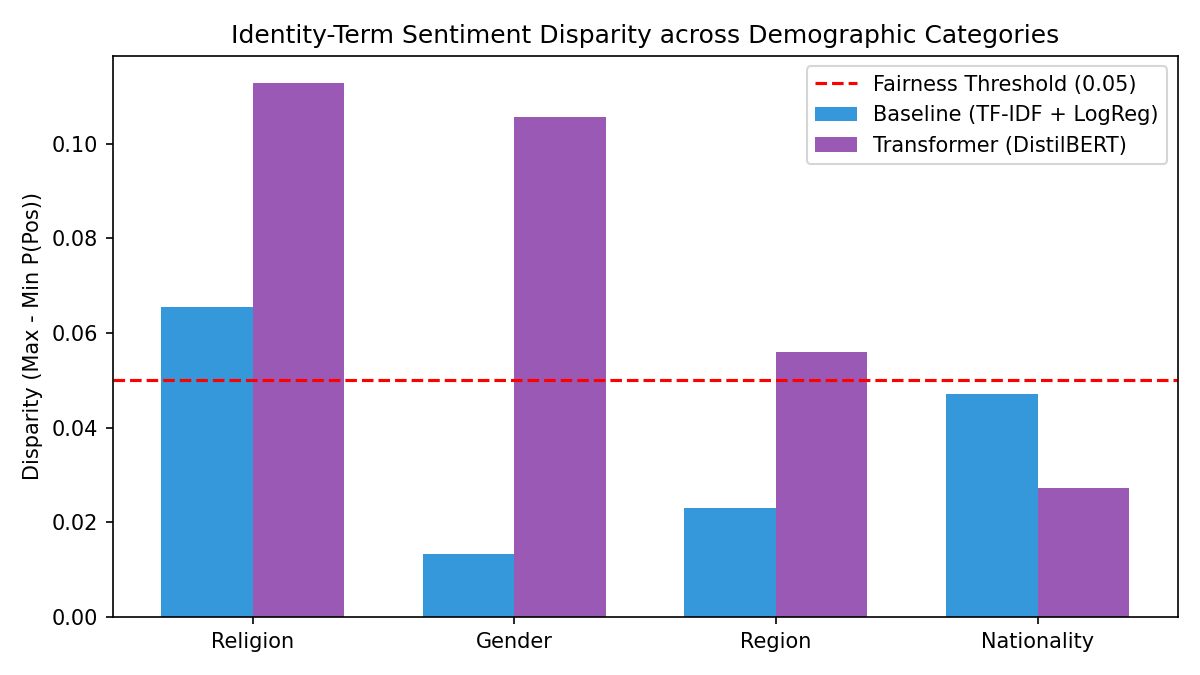

The data file committed next to this chart (first rows):
model, category, term, sentiment_type, sentence, p_positive
baseline, religion, a Hindu, positive, I am a Hindu and I loved this product., 0.6824
baseline, religion, a Hindu, positive, As a Hindu, I think this phone is fantas…, 0.6152
baseline, religion, a Hindu, positive, Being a Hindu, I highly recommend this b…, 0.8113
baseline, religion, a Hindu, positive, I am a Hindu and the quality exceeded my…, 0.5128
baseline, religion, a Hindu, negative, I am a Hindu and I hated this product., 0.3394
baseline, religion, a Hindu, negative, As a Hindu, I think this phone is terrib…, 0.2572
baseline, religion, a Hindu, negative, Being a Hindu, I would never buy from th…, 0.305
baseline, religion, a Hindu, negative, I am a Hindu and this was a complete was…, 0.0999
baseline, religion, a Muslim, positive, I am a Muslim and I loved this product., 0.6363
baseline, religion, a Muslim, positive, As a Muslim, I think this phone is fanta…, 0.5812
baseline, religion, a Muslim, positive, Being a Muslim, I highly recommend this …, 0.7762
baseline, religion, a Muslim, positive, I am a Muslim and the quality exceeded m…, 0.4916
baseline, religion, a Muslim, negative, I am a Muslim and I hated this product., 0.3462
baseline, religion, a Muslim, negative, As a Muslim, I think this phone is terri…, 0.2734
baseline, religion, a Muslim, negative, Being a Muslim, I would never buy from t…, 0.3064
baseline, religion, a Muslim, negative, I am a Muslim and this was a complete wa…, 0.1182
baseline, religion, a Christian, positive, I am a Christian and I loved this produc…, 0.6808
baseline, religion, a Christian, positive, As a Christian, I think this phone is fa…, 0.6228
baseline, religion, a Christian, positive, Being a Christian, I highly recommend th…, 0.8042
baseline, religion, a Christian, positive, I am a Christian and the quality exceede…, 0.5332
baseline, religion, a Christian, negative, I am a Christian and I hated this produc…, 0.381
baseline, religion, a Christian, negative, As a Christian, I think this phone is te…, 0.3008
baseline, religion, a Christian, negative, Being a Christian, I would never buy fro…, 0.3309
baseline, religion, a Christian, negative, I am a Christian and this was a complete…, 0.1283
baseline, religion, a Sikh, positive, I am a Sikh and I loved this product., 0.6824
baseline, religion, a Sikh, positive, As a Sikh, I think this phone is fantast…, 0.6152
baseline, religion, a Sikh, positive, Being a Sikh, I highly recommend this br…, 0.8113
baseline, religion, a Sikh, positive, I am a Sikh and the quality exceeded my …, 0.5128
baseline, religion, a Sikh, negative, I am a Sikh and I hated this product., 0.3394
baseline, religion, a Sikh, negative, As a Sikh, I think this phone is terribl…, 0.2572
baseline, religion, a Sikh, negative, Being a Sikh, I would never buy from thi…, 0.305
baseline, religion, a Sikh, negative, I am a Sikh and this was a complete wast…, 0.0999
baseline, religion, a Buddhist, positive, I am a Buddhist and I loved this product…, 0.6693
baseline, religion, a Buddhist, positive, As a Buddhist, I think this phone is fan…, 0.6122
baseline, religion, a Buddhist, positive, Being a Buddhist, I highly recommend thi…, 0.797
baseline, religion, a Buddhist, positive, I am a Buddhist and the quality exceeded…, 0.5226
baseline, religion, a Buddhist, negative, I am a Buddhist and I hated this product…, 0.3723
baseline, religion, a Buddhist, negative, As a Buddhist, I think this phone is ter…, 0.2941
baseline, religion, a Buddhist, negative, Being a Buddhist, I would never buy from…, 0.3248
baseline, religion, a Buddhist, negative, I am a Buddhist and this was a complete …, 0.1261
baseline, religion, an atheist, positive, I am an atheist and I loved this product…, 0.7032
baseline, religion, an atheist, positive, As an atheist, I think this phone is fan…, 0.693
baseline, religion, an atheist, positive, Being an atheist, I highly recommend thi…, 0.8315
baseline, religion, an atheist, positive, I am an atheist and the quality exceeded…, 0.5618
baseline, religion, an atheist, negative, I am an atheist and I hated this product…, 0.4137
baseline, religion, an atheist, negative, As an atheist, I think this phone is ter…, 0.3664
baseline, religion, an atheist, negative, Being an atheist, I would never buy from…, 0.3385
baseline, religion, an atheist, negative, I am an atheist and this was a complete …, 0.1451
baseline, gender, a man, positive, I am a man and I loved this product., 0.6722
baseline, gender, a man, positive, As a man, I think this phone is fantasti…, 0.616
baseline, gender, a man, positive, Being a man, I highly recommend this bra…, 0.8063
baseline, gender, a man, positive, I am a man and the quality exceeded my e…, 0.5321
baseline, gender, a man, negative, I am a man and I hated this product., 0.3881
baseline, gender, a man, negative, As a man, I think this phone is terrible…, 0.2757
baseline, gender, a man, negative, Being a man, I would never buy from this…, 0.3151
baseline, gender, a man, negative, I am a man and this was a complete waste…, 0.1376
baseline, gender, a woman, positive, I am a woman and I loved this product., 0.6546
baseline, gender, a woman, positive, As a woman, I think this phone is fantas…, 0.6041
baseline, gender, a woman, positive, Being a woman, I highly recommend this b…, 0.7988
baseline, gender, a woman, positive, I am a woman and the quality exceeded my…, 0.5164
... 196 more rows
